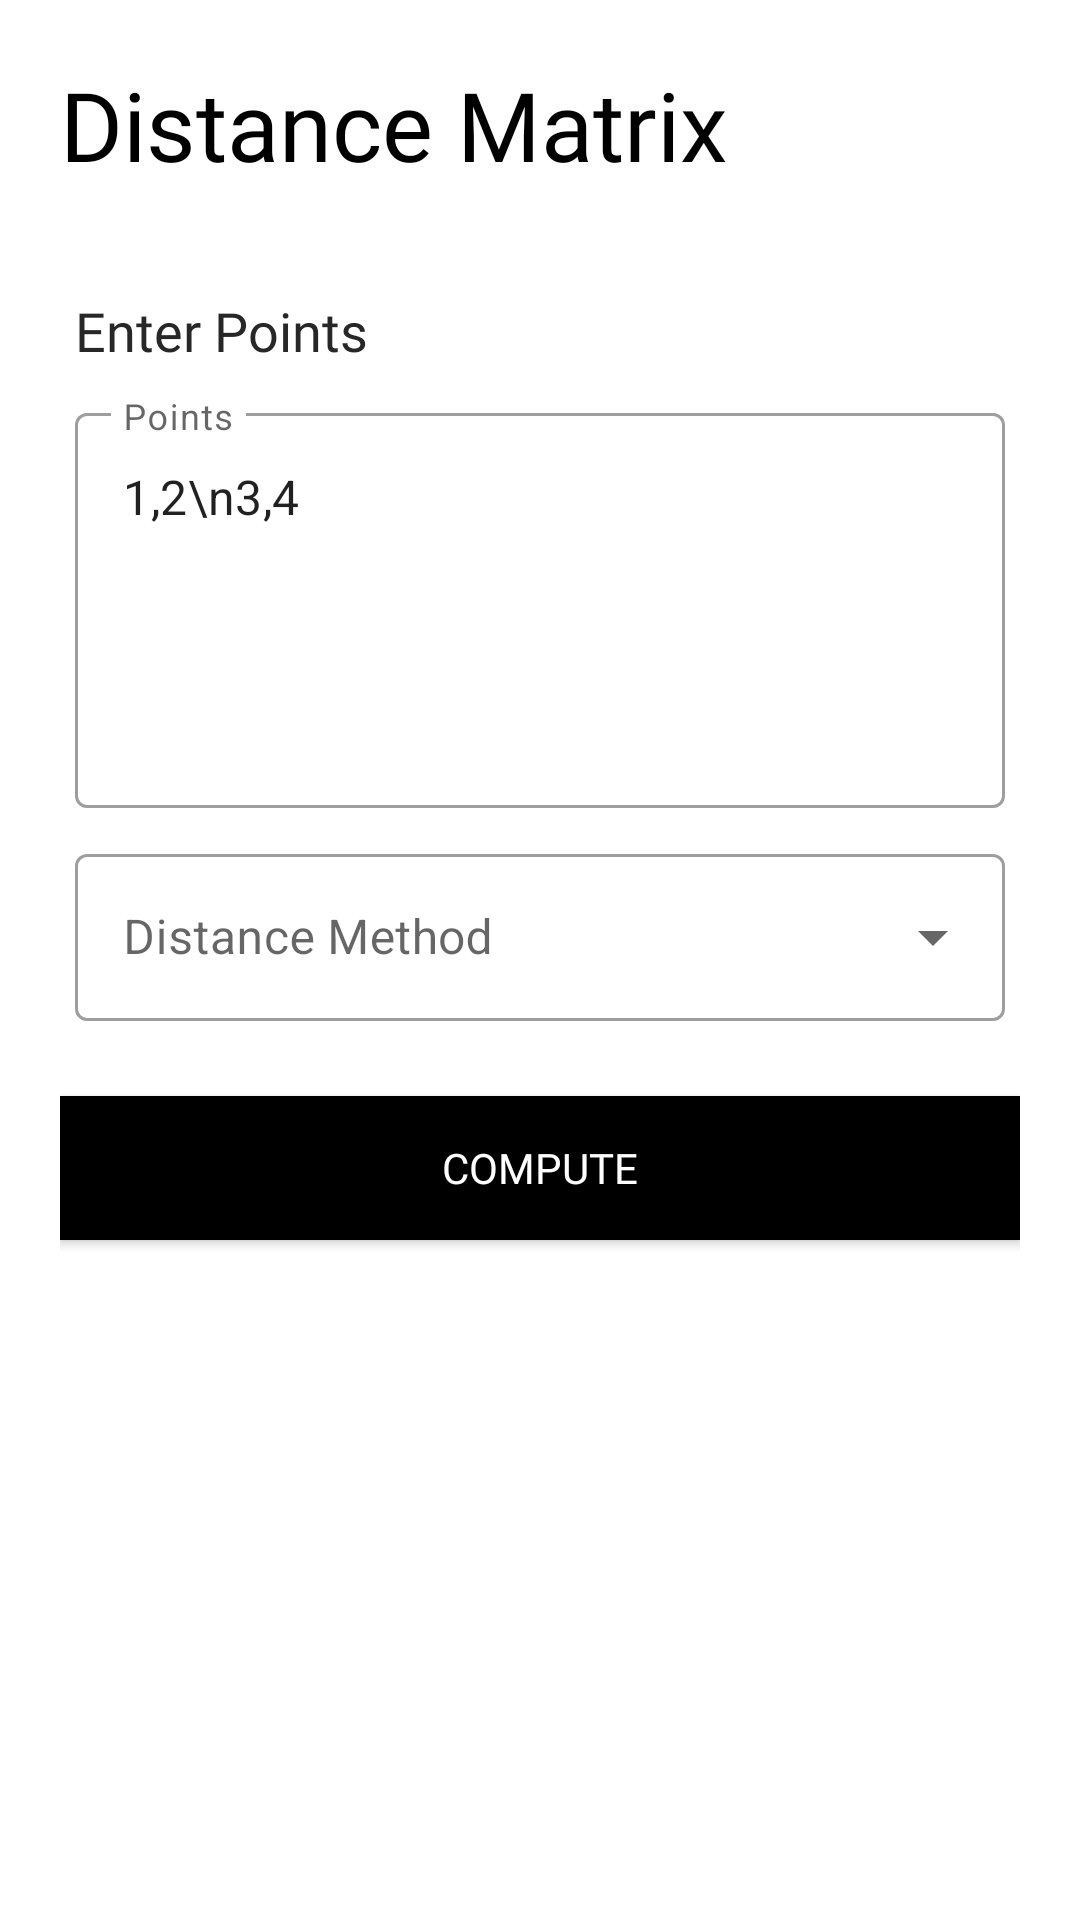

Write the Android layout XML for this screen, with the resource values it uses.
<!-- AndroidManifest.xml: application theme Theme.AlgoDroid -->
<!-- res/layout/activity_distance_matrix.xml -->
<?xml version="1.0" encoding="utf-8"?>
<ScrollView xmlns:android="http://schemas.android.com/apk/res/android"
    xmlns:app="http://schemas.android.com/apk/res-auto"
    xmlns:tools="http://schemas.android.com/tools"
    android:layout_width="match_parent"
    android:layout_height="match_parent"
    tools:context=".algorithm.DistanceMatrixActivity">

    <LinearLayout
        android:layout_width="match_parent"
        android:layout_height="wrap_content"
        android:orientation="vertical"
        android:padding="20dp">

        <TextView
            android:id="@+id/header"
            android:layout_width="wrap_content"
            android:layout_height="wrap_content"
            android:layout_marginBottom="30dp"
            android:fontFamily="@font/muli_black"
            android:text="Distance Matrix"
            android:textColor="#000"
            android:textSize="32sp"
            android:transitionName="header_text" />


        <LinearLayout
            android:id="@+id/distance_matrix_input_layout"
            android:layout_width="match_parent"
            android:layout_height="wrap_content"
            android:orientation="vertical"
            android:visibility="visible">

            <LinearLayout
                android:layout_width="match_parent"
                android:layout_height="wrap_content"
                android:orientation="vertical">

                <TextView
                    android:layout_width="match_parent"
                    android:layout_height="wrap_content"
                    android:layout_margin="5dp"
                    android:layout_weight="1"
                    android:fontFamily="@font/muli_bold"
                    android:text="Enter Points"
                    android:textColor="@color/colorAccent"
                    android:textSize="18sp" />

                <com.google.android.material.textfield.TextInputLayout
                    android:id="@+id/distance_matrix_points_layout"
                    style="@style/Widget.MaterialComponents.TextInputLayout.OutlinedBox"
                    android:layout_width="match_parent"
                    android:layout_height="wrap_content"
                    android:layout_margin="5dp"
                    android:layout_weight="1"
                    android:hint="Points">

                    <com.google.android.material.textfield.TextInputEditText
                        android:layout_width="match_parent"
                        android:layout_height="wrap_content"
                        android:gravity="start"
                        android:inputType="textMultiLine"
                        android:lines="5"
                        android:text="1,2\n3,4" />
                </com.google.android.material.textfield.TextInputLayout>

                <com.google.android.material.textfield.TextInputLayout
                    android:id="@+id/distance_matrix_method"
                    style="@style/Widget.MaterialComponents.TextInputLayout.OutlinedBox.ExposedDropdownMenu"
                    android:layout_width="match_parent"
                    android:layout_height="wrap_content"
                    android:layout_margin="5dp"
                    android:contentDescription="Distance Method"
                    android:hint="Distance Method">

                    <AutoCompleteTextView
                        android:id="@+id/distance_matrix_method_atv"
                        android:layout_width="match_parent"
                        android:layout_height="wrap_content"
                        android:inputType="none" />
                </com.google.android.material.textfield.TextInputLayout>

            </LinearLayout>

            <Button
                android:id="@+id/distance_matrix_compute"
                android:layout_width="match_parent"
                android:layout_height="wrap_content"
                android:layout_marginTop="20dp"
                android:layout_marginBottom="5dp"
                android:background="#000"
                android:fontFamily="@font/muli_black"
                android:onClick="OnDistanceMatrixCompute"
                android:text="@string/compute"
                android:textColor="#fff"
                android:transitionName="button_trans" />

        </LinearLayout>

        <LinearLayout
            android:id="@+id/distance_matrix_result_layout"
            android:layout_width="match_parent"
            android:layout_height="wrap_content"
            android:orientation="vertical"
            android:visibility="gone">

            <TextView
                android:id="@+id/result"
                android:layout_width="wrap_content"
                android:layout_height="wrap_content"
                android:layout_marginTop="20dp"
                android:fontFamily="@font/muli_black"
                android:text="@string/result"
                android:textColor="#000"
                android:textSize="32sp"
                android:transitionName="header_text" />

            <TableLayout
                android:id="@+id/distance_matrix_result_table"
                android:layout_width="match_parent"
                android:layout_height="wrap_content"
                android:layout_marginTop="30dp">


            </TableLayout>

        </LinearLayout>

    </LinearLayout>

</ScrollView>
<!-- resources referenced by this layout -->
<resources>
  <color name="colorAccent">#272727</color>
  <string name="compute">Compute</string>
  <string name="result">Result</string>
  <style name="Theme.AlgoDroid" parent="Theme.MaterialComponents.DayNight.NoActionBar">
          
  
  
          <item name="colorPrimary">@color/blue_200</item>
          <item name="colorPrimaryVariant">@color/blue_500</item>
          <item name="colorOnPrimary">@color/white</item>
          
          <item name="colorSecondary">@color/teal_200</item>
          <item name="colorSecondaryVariant">@color/teal_700</item>
          <item name="colorOnSecondary">@color/black</item>
          
          <item name="android:statusBarColor" tools:targetApi="l">?attr/colorPrimaryVariant</item>
          
      </style>
  <color name="blue_200">#4949FF</color>
  <color name="blue_500">#1F1FFF</color>
  <color name="white">#FFFFFFFF</color>
  <color name="teal_200">#FF03DAC5</color>
  <color name="teal_700">#FF018786</color>
  <color name="black">#FF000000</color>
</resources>
